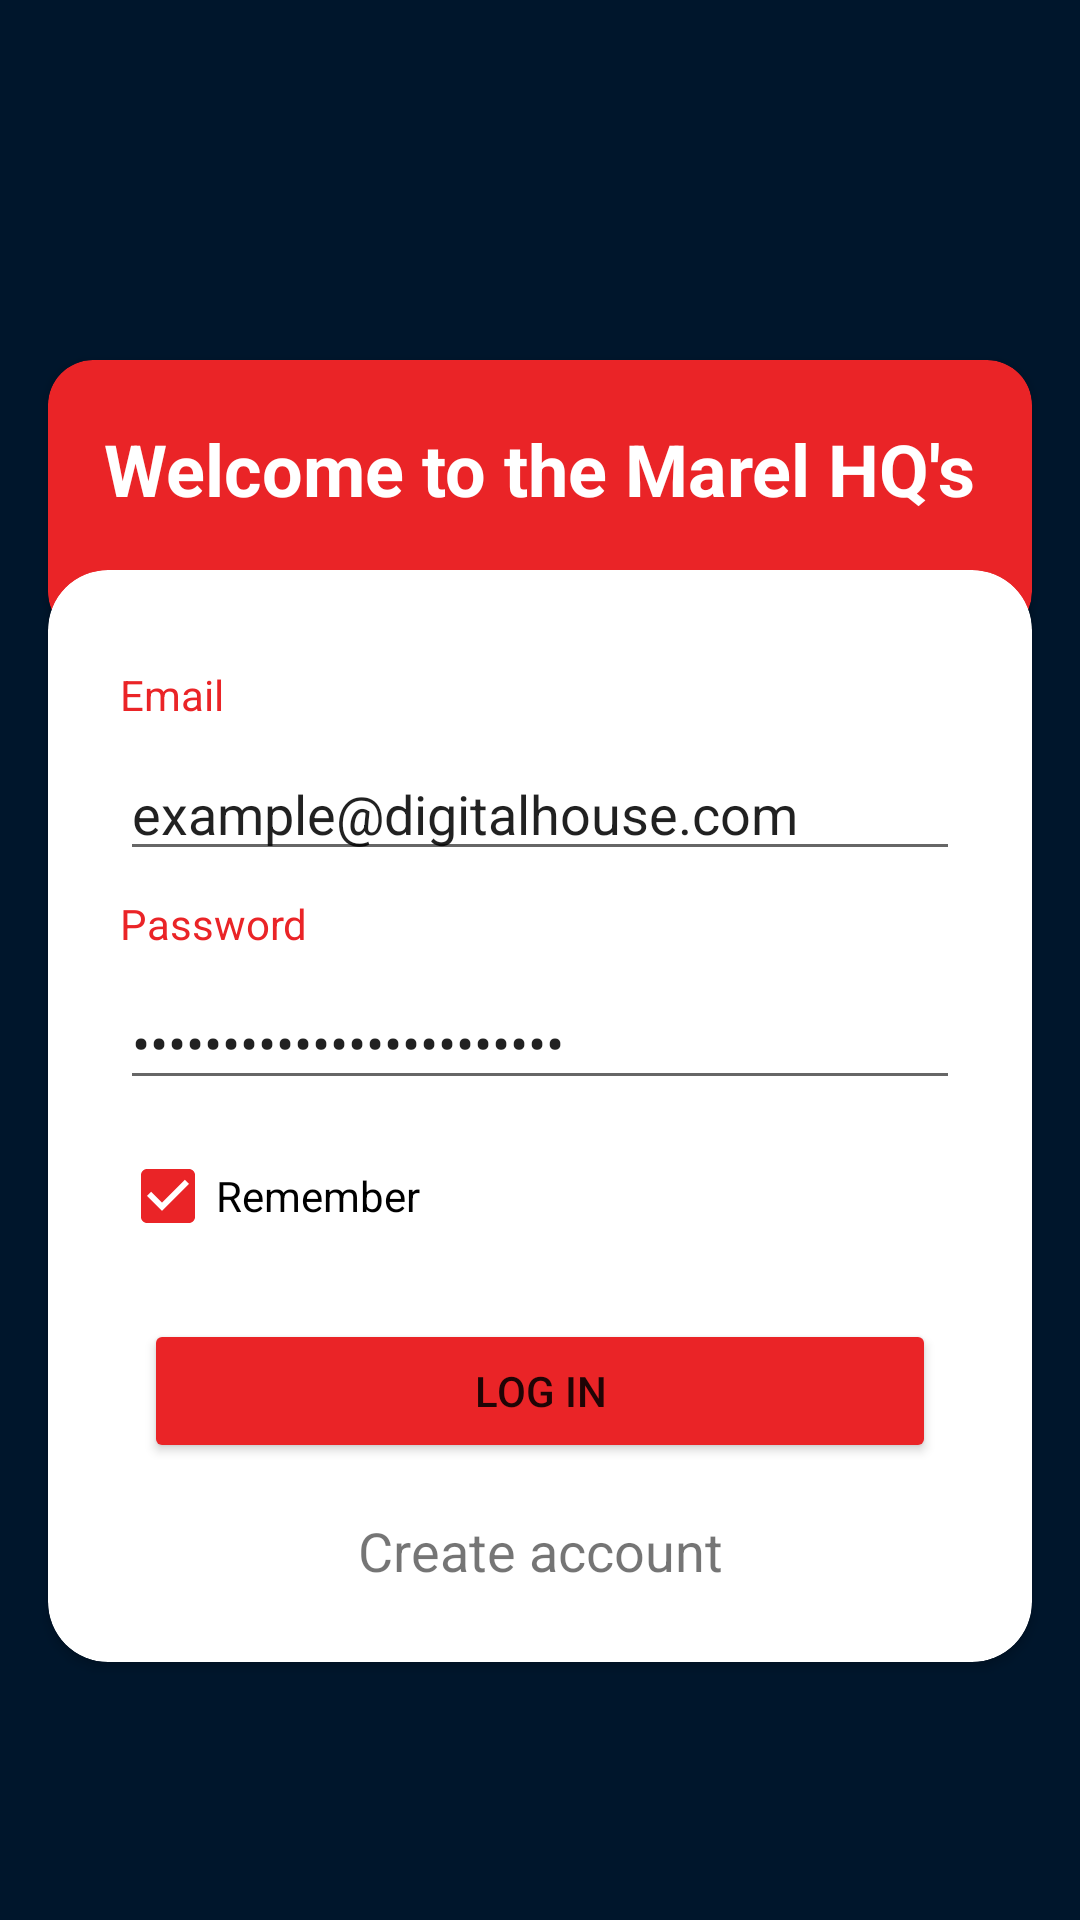

The Android layout XML behind this screen, and the referenced resources:
<!-- AndroidManifest.xml: application theme Theme.DesafioWebService -->
<!-- res/layout/activity_main.xml -->
<?xml version="1.0" encoding="utf-8"?>
<androidx.constraintlayout.widget.ConstraintLayout xmlns:android="http://schemas.android.com/apk/res/android"
    xmlns:app="http://schemas.android.com/apk/res-auto"
    xmlns:tools="http://schemas.android.com/tools"
    android:layout_width="match_parent"
    android:layout_height="match_parent"
    android:background="#00162C"
    tools:context=".ui.MainActivity">

    <include
        android:id="@+id/include"
        layout="@layout/layout_login_top"
        android:layout_width="0dp"
        android:layout_height="wrap_content"
        android:layout_marginStart="16dp"
        android:layout_marginTop="120dp"
        android:layout_marginEnd="16dp"
        app:layout_constraintEnd_toEndOf="parent"
        app:layout_constraintHorizontal_bias="1.0"
        app:layout_constraintStart_toStartOf="parent"
        app:layout_constraintTop_toTopOf="parent" />

    <include
        layout="@layout/layout_login_center"
        android:layout_width="0dp"
        android:layout_height="wrap_content"
        android:layout_marginStart="16dp"
        android:layout_marginTop="70dp"
        android:layout_marginEnd="16dp"
        app:layout_constraintEnd_toEndOf="parent"
        app:layout_constraintHorizontal_bias="1.0"
        app:layout_constraintStart_toStartOf="parent"
        app:layout_constraintTop_toTopOf="@+id/include" />
</androidx.constraintlayout.widget.ConstraintLayout>
<!-- res/layout/layout_login_top.xml (included above) -->
<?xml version="1.0" encoding="utf-8"?>
<androidx.cardview.widget.CardView xmlns:android="http://schemas.android.com/apk/res/android"
    xmlns:app="http://schemas.android.com/apk/res-auto"
    xmlns:tools="http://schemas.android.com/tools"
    android:layout_width="match_parent"
    android:layout_height="wrap_content"
    android:layout_margin="20dp"
    android:backgroundTint="#EA2427"
    app:cardCornerRadius="15dp">

    <TextView
        android:id="@+id/textTitleHq"
        android:layout_width="wrap_content"
        android:layout_height="wrap_content"
        android:layout_gravity="center"
        android:paddingTop="20dp"
        android:paddingBottom="40dp"
        android:text="Welcome to the Marel HQ's"
        android:textColor="@color/white"
        android:textSize="24sp"
        android:textStyle="bold"
        tools:layout_editor_absoluteX="232dp"
        tools:layout_editor_absoluteY="145dp" />
</androidx.cardview.widget.CardView>
<!-- res/layout/layout_login_center.xml (included above) -->
<?xml version="1.0" encoding="utf-8"?>
<androidx.cardview.widget.CardView xmlns:android="http://schemas.android.com/apk/res/android"
    xmlns:app="http://schemas.android.com/apk/res-auto"
    xmlns:tools="http://schemas.android.com/tools"
    android:layout_width="match_parent"
    android:layout_height="wrap_content"
    android:layout_margin="20dp"
    android:paddingBottom="20dp"
    app:cardCornerRadius="20dp">

    <androidx.constraintlayout.widget.ConstraintLayout
        android:layout_width="match_parent"
        android:layout_height="match_parent"
        android:paddingBottom="25dp">

        <TextView
            android:id="@+id/textView3"
            android:layout_width="wrap_content"
            android:layout_height="wrap_content"
            android:layout_marginStart="24dp"
            android:layout_marginTop="32dp"
            android:text="Email"
            android:textColor="#EA2427"
            app:layout_constraintBottom_toTopOf="@+id/editTextTextPersonName"
            app:layout_constraintStart_toStartOf="parent"
            app:layout_constraintTop_toTopOf="parent" />

        <TextView
            android:id="@+id/textData"
            android:layout_width="wrap_content"
            android:layout_height="wrap_content"
            android:layout_marginStart="24dp"
            android:layout_marginTop="8dp"
            android:text="Password"
            android:textColor="#EA2427"
            app:layout_constraintBottom_toTopOf="@+id/editTextTextPersonName2"
            app:layout_constraintStart_toStartOf="parent"
            app:layout_constraintTop_toBottomOf="@+id/editTextTextPersonName" />

        <EditText
            android:id="@+id/editTextTextPersonName"
            android:layout_width="0dp"
            android:layout_height="wrap_content"
            android:layout_marginStart="24dp"
            android:layout_marginTop="8dp"
            android:layout_marginEnd="24dp"
            android:ems="10"
            android:inputType="textWebEmailAddress|textPersonName"
            android:text="example@digitalhouse.com"
            app:layout_constraintBottom_toTopOf="@+id/textData"
            app:layout_constraintEnd_toEndOf="parent"
            app:layout_constraintStart_toStartOf="parent"
            app:layout_constraintTop_toBottomOf="@+id/textView3" />

        <EditText
            android:id="@+id/editTextTextPersonName2"
            android:layout_width="0dp"
            android:layout_height="wrap_content"
            android:layout_marginStart="24dp"
            android:layout_marginTop="8dp"
            android:layout_marginEnd="24dp"
            android:ems="10"
            android:inputType="textPersonName|textWebPassword"
            android:text="example@digitalhouse.com"
            app:layout_constraintBottom_toTopOf="@+id/checkBox"
            app:layout_constraintEnd_toEndOf="parent"
            app:layout_constraintHorizontal_bias="0.0"
            app:layout_constraintStart_toStartOf="parent"
            app:layout_constraintTop_toBottomOf="@+id/textData" />

        <CheckBox
            android:id="@+id/checkBox"
            android:layout_width="wrap_content"
            android:layout_height="wrap_content"
            android:layout_marginStart="24dp"
            android:layout_marginTop="8dp"
            android:backgroundTint="#EA2427"
            android:buttonTint="#EA2427"
            android:checked="true"
            android:text="Remember"
            app:layout_constraintBottom_toTopOf="@+id/btCadastro"
            app:layout_constraintStart_toStartOf="parent"
            app:layout_constraintTop_toBottomOf="@+id/editTextTextPersonName2" />

        <Button
            android:id="@+id/btCadastro"
            android:layout_width="0dp"
            android:layout_height="wrap_content"
            android:layout_marginStart="32dp"
            android:layout_marginTop="17dp"
            android:layout_marginEnd="32dp"
            android:backgroundTint="#EA2427"
            android:text="LOG IN"
            app:layout_constraintBottom_toTopOf="@+id/textCreateAccount"
            app:layout_constraintEnd_toEndOf="parent"
            app:layout_constraintStart_toStartOf="parent"
            app:layout_constraintTop_toBottomOf="@+id/checkBox" />

        <TextView
            android:id="@+id/textCreateAccount"
            android:layout_width="wrap_content"
            android:layout_height="wrap_content"
            android:layout_marginTop="17dp"
            android:text="Create account"
            android:textSize="18sp"
            app:layout_constraintEnd_toEndOf="parent"
            app:layout_constraintStart_toStartOf="parent"
            app:layout_constraintTop_toBottomOf="@+id/btCadastro" />

    </androidx.constraintlayout.widget.ConstraintLayout>
</androidx.cardview.widget.CardView>
<!-- resources referenced by this layout -->
<resources>
  <style name="Theme.DesafioWebService" parent="Theme.MaterialComponents.DayNight.NoActionBar">
          
          <item name="colorPrimary">#EA2427</item>
          <item name="colorPrimaryVariant">#BB1C1F</item>
          <item name="colorOnPrimary">@color/white</item>
          
          <item name="colorSecondary">@color/teal_200</item>
          <item name="colorSecondaryVariant">@color/teal_700</item>
          <item name="colorOnSecondary">@color/black</item>
          
          <item name="android:statusBarColor" tools:targetApi="l">?attr/colorPrimaryVariant</item>
  
          
      </style>
  <!-- not gathered from this repository: default colours our renderer supplied (Android Studio template values) -->
  <color name="teal_200">#FF03DAC5</color>
  <color name="teal_700">#FF018786</color>
  <color name="black">#FF000000</color>
  <color name="white">#FFFFFFFF</color>
</resources>
